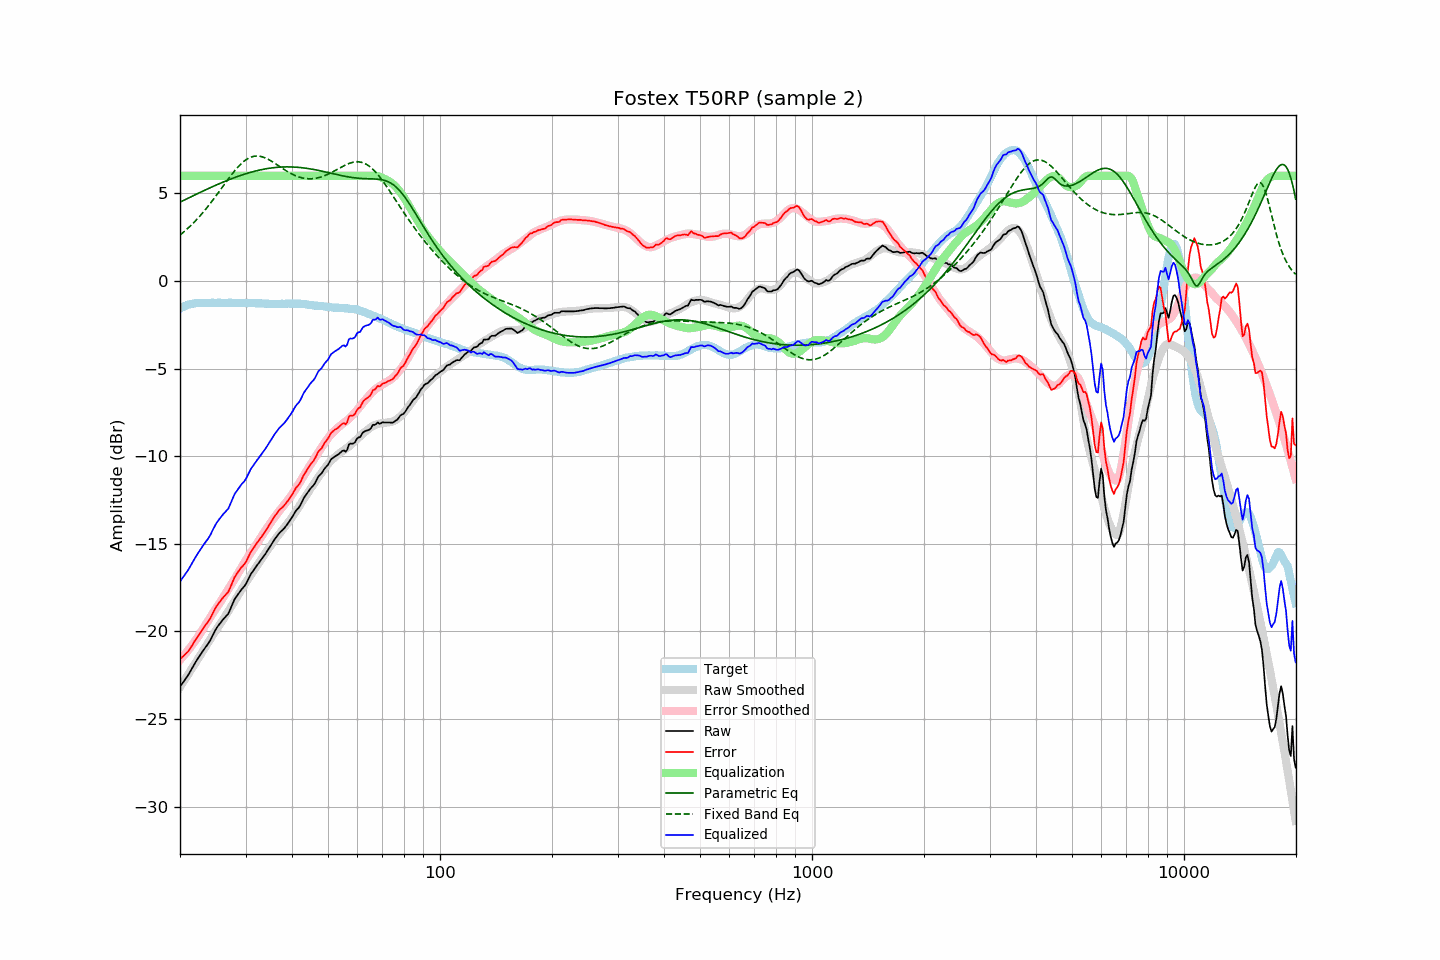

Data behind this chart, as committed beside it:
frequency, raw, error, smoothed, error_smoothed, equalization, parametric_eq, fixed_band_eq, equalized_raw, equalized_smoothed, target
20.00, -23.15, -21.57, -23.17, -21.63, 6.00, 4.49, 2.62, -17.15, -17.17, -1.57
20.20, -23.02, -21.49, -23.03, -21.53, 6.00, 4.54, 2.69, -17.02, -17.03, -1.52
20.40, -22.90, -21.42, -22.89, -21.42, 6.00, 4.58, 2.77, -16.90, -16.89, -1.47
20.61, -22.77, -21.33, -22.75, -21.31, 6.00, 4.63, 2.85, -16.77, -16.75, -1.45
20.81, -22.64, -21.24, -22.61, -21.20, 6.00, 4.67, 2.93, -16.64, -16.61, -1.39
21.02, -22.51, -21.15, -22.47, -21.08, 6.00, 4.72, 3.01, -16.51, -16.47, -1.36
21.23, -22.35, -21.01, -22.32, -20.97, 6.00, 4.76, 3.10, -16.35, -16.32, -1.34
21.44, -22.19, -20.87, -22.18, -20.85, 6.00, 4.81, 3.18, -16.19, -16.18, -1.32
21.66, -22.03, -20.73, -22.04, -20.72, 6.00, 4.85, 3.28, -16.03, -16.04, -1.30
21.87, -21.86, -20.57, -21.89, -20.60, 6.00, 4.90, 3.37, -15.86, -15.89, -1.29
22.09, -21.71, -20.44, -21.75, -20.47, 6.00, 4.94, 3.46, -15.71, -15.75, -1.27
22.31, -21.57, -20.31, -21.60, -20.34, 6.00, 4.98, 3.56, -15.57, -15.60, -1.26
22.54, -21.43, -20.17, -21.46, -20.20, 6.00, 5.03, 3.66, -15.43, -15.46, -1.26
22.76, -21.29, -20.03, -21.31, -20.05, 6.00, 5.07, 3.77, -15.29, -15.31, -1.26
22.99, -21.15, -19.88, -21.16, -19.91, 6.00, 5.12, 3.87, -15.15, -15.16, -1.27
23.22, -21.02, -19.75, -21.01, -19.76, 6.00, 5.16, 3.98, -15.02, -15.01, -1.27
23.45, -20.89, -19.62, -20.86, -19.61, 6.00, 5.20, 4.09, -14.89, -14.86, -1.27
23.69, -20.77, -19.51, -20.71, -19.46, 6.00, 5.24, 4.21, -14.77, -14.71, -1.26
23.92, -20.64, -19.38, -20.56, -19.31, 6.00, 5.29, 4.32, -14.64, -14.56, -1.26
24.16, -20.48, -19.23, -20.42, -19.16, 6.00, 5.33, 4.44, -14.48, -14.42, -1.25
24.40, -20.29, -19.05, -20.27, -19.02, 6.00, 5.37, 4.56, -14.29, -14.27, -1.24
24.65, -20.11, -18.86, -20.14, -18.88, 6.00, 5.41, 4.68, -14.11, -14.14, -1.25
24.89, -19.93, -18.68, -20.00, -18.75, 6.00, 5.45, 4.80, -13.93, -14.00, -1.25
25.14, -19.78, -18.53, -19.87, -18.62, 6.00, 5.49, 4.93, -13.78, -13.87, -1.25
25.39, -19.65, -18.40, -19.73, -18.48, 6.00, 5.53, 5.06, -13.65, -13.73, -1.24
25.65, -19.53, -18.29, -19.58, -18.34, 6.00, 5.57, 5.18, -13.53, -13.58, -1.24
25.91, -19.41, -18.16, -19.44, -18.19, 6.00, 5.61, 5.31, -13.41, -13.44, -1.25
26.16, -19.30, -18.04, -19.29, -18.04, 6.00, 5.65, 5.44, -13.30, -13.29, -1.25
26.43, -19.20, -17.95, -19.14, -17.89, 6.00, 5.68, 5.56, -13.20, -13.14, -1.25
26.69, -19.10, -17.84, -18.99, -17.74, 6.00, 5.72, 5.69, -13.10, -12.99, -1.26
26.96, -19.00, -17.75, -18.85, -17.59, 6.00, 5.76, 5.81, -13.00, -12.85, -1.25
27.23, -18.80, -17.55, -18.71, -17.45, 6.00, 5.80, 5.94, -12.80, -12.71, -1.25
27.50, -18.58, -17.33, -18.56, -17.31, 6.00, 5.83, 6.06, -12.58, -12.56, -1.25
27.77, -18.37, -17.11, -18.42, -17.16, 6.00, 5.87, 6.17, -12.37, -12.42, -1.26
28.05, -18.16, -16.90, -18.27, -17.01, 6.00, 5.90, 6.28, -12.16, -12.27, -1.26
28.33, -18.03, -16.76, -18.12, -16.86, 6.00, 5.93, 6.39, -12.03, -12.12, -1.27
28.62, -17.89, -16.62, -17.96, -16.70, 6.00, 5.97, 6.50, -11.89, -11.96, -1.27
28.90, -17.76, -16.50, -17.81, -16.55, 6.00, 6.00, 6.59, -11.76, -11.81, -1.26
29.19, -17.64, -16.37, -17.65, -16.39, 6.00, 6.03, 6.68, -11.64, -11.65, -1.27
29.48, -17.53, -16.27, -17.49, -16.23, 6.00, 6.06, 6.77, -11.53, -11.49, -1.25
29.78, -17.43, -16.17, -17.34, -16.08, 6.00, 6.09, 6.84, -11.43, -11.34, -1.26
30.08, -17.30, -16.05, -17.20, -15.93, 6.00, 6.12, 6.91, -11.30, -11.20, -1.26
30.38, -17.11, -15.85, -17.06, -15.80, 6.00, 6.15, 6.97, -11.11, -11.06, -1.27
30.68, -16.93, -15.66, -16.93, -15.66, 6.00, 6.17, 7.02, -10.93, -10.93, -1.27
30.99, -16.74, -15.47, -16.79, -15.53, 6.00, 6.20, 7.06, -10.74, -10.79, -1.27
31.30, -16.61, -15.34, -16.66, -15.39, 6.00, 6.22, 7.09, -10.61, -10.66, -1.27
31.61, -16.48, -15.21, -16.52, -15.25, 6.00, 6.25, 7.11, -10.48, -10.52, -1.27
31.93, -16.35, -15.08, -16.38, -15.11, 6.00, 6.27, 7.12, -10.35, -10.38, -1.27
32.24, -16.22, -14.93, -16.24, -14.97, 6.00, 6.29, 7.13, -10.22, -10.24, -1.28
32.57, -16.10, -14.83, -16.10, -14.82, 6.00, 6.32, 7.12, -10.10, -10.10, -1.28
32.89, -15.97, -14.69, -15.96, -14.68, 6.00, 6.34, 7.11, -9.97, -9.96, -1.28
33.22, -15.85, -14.56, -15.82, -14.54, 6.00, 6.36, 7.09, -9.85, -9.82, -1.29
33.55, -15.72, -14.43, -15.69, -14.40, 6.00, 6.37, 7.06, -9.72, -9.69, -1.29
33.89, -15.60, -14.30, -15.55, -14.26, 6.00, 6.39, 7.02, -9.60, -9.55, -1.30
34.23, -15.46, -14.17, -15.42, -14.12, 6.00, 6.41, 6.98, -9.46, -9.42, -1.29
34.57, -15.31, -14.00, -15.29, -13.99, 6.00, 6.42, 6.93, -9.31, -9.29, -1.30
34.92, -15.16, -13.85, -15.16, -13.85, 6.00, 6.43, 6.88, -9.16, -9.16, -1.31
35.27, -15.01, -13.70, -15.03, -13.72, 6.00, 6.45, 6.83, -9.01, -9.03, -1.31
35.62, -14.87, -13.56, -14.90, -13.59, 6.00, 6.46, 6.77, -8.87, -8.90, -1.31
35.97, -14.73, -13.42, -14.77, -13.46, 6.00, 6.47, 6.71, -8.73, -8.77, -1.31
... 635 more rows
